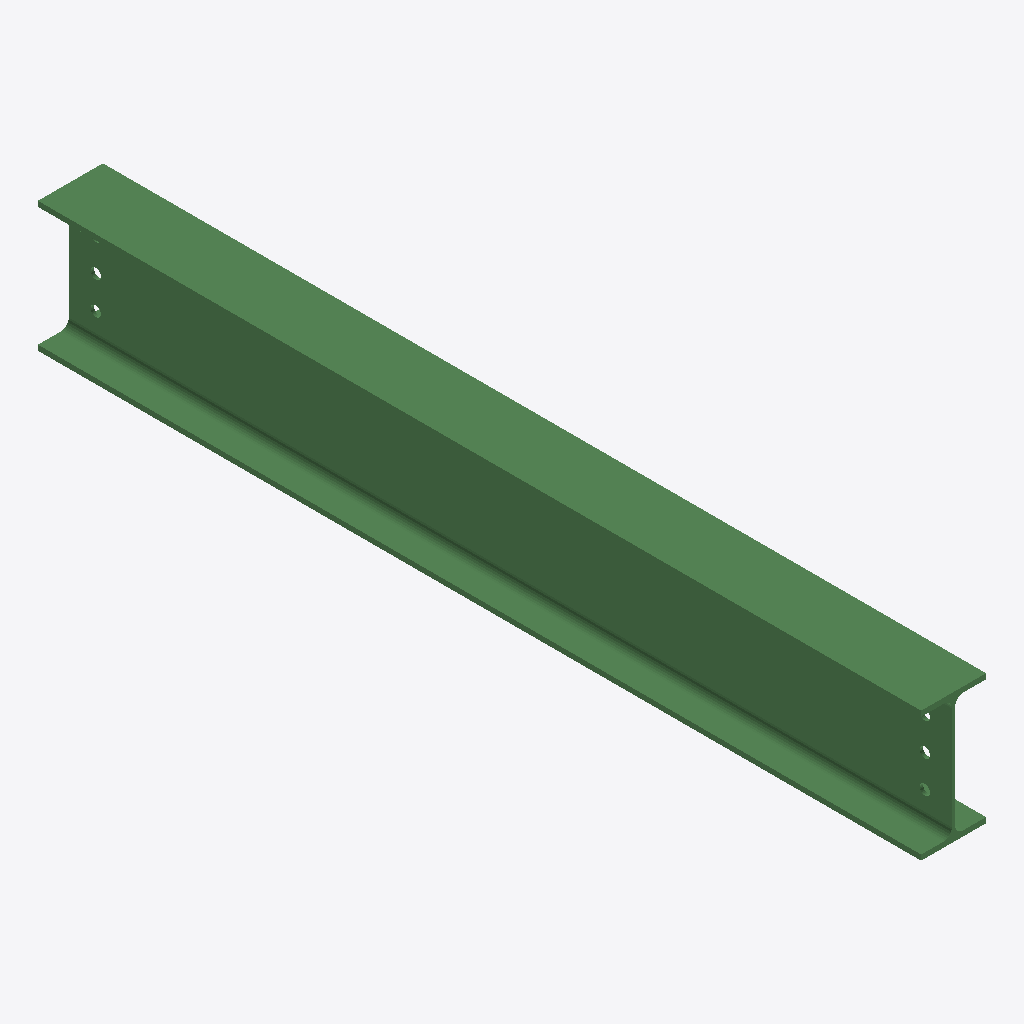
Isometric view of an IFC building model (IFC-SPF (STEP), schema IFC2X3, length unit millimetre), seen from the south-west, elements coloured by IFC class: 1 beam (green).
Extent 0.1 m × 1.6 m × 0.2 m (x, y, z). Storeys (1): Undefined at 0.00 m. Elements (1): 1 IfcBeam.

HEADER;
FILE_DESCRIPTION(('ViewDefinition[AISC_Steel_Detailing]','Option [BaseQuantities:Off]','Option [GridExport:On]','Option [Assemblies:Off]','Option [Bolts:On]','Option [Rebars:On]','Option [PourObjects:Off]','Option [Welds:On]','Option [SurfaceTreatments:On]','Option [LocationBy:0]','Option [ViewColors:Off]','Option [SectionedSpine:Off]','[2 more]'),'2;1');
FILE_NAME('b_101_Qty_3.ifc','2026-05-16T11:53:11',('GIOVANNIPC\\gcorrea'),('Structural Designer'),'IFC Database version: Work','Tekla Structures 2020 Service Pack 5, IFC Export','');
FILE_SCHEMA(('IFC2X3'));
ENDSEC;
DATA;
#37=IFCPROJECT('2G7ZFDNE16yBDU14FA92Me',#5,'Proyecto',$,$,$,$,(#11),#36);
#39=IFCSITE('2xvEzEinjBTea80yOTcujY',#5,'Obra',$,$,#38,$,$,.ELEMENT.,$,$,$,$,$);
#41=IFCBUILDING('294TWs2jfFywY6dRK3rNDE',#5,'Undefined',$,$,#40,$,$,.ELEMENT.,$,$,$);
#43=IFCBUILDINGSTOREY('29hdEUCErFze9E_VIAceOd',#5,'Undefined',$,$,#42,$,$,.ELEMENT.,0.0);
#69=IFCBEAM('0DYPkmUTr0KuMCzQeg90Hp',#44,'BEAM','IPE240','IPE240',#47,#68,'ID0d899bb0-79dd-4053-858c-f5aa2a240473');
ENDSEC;
